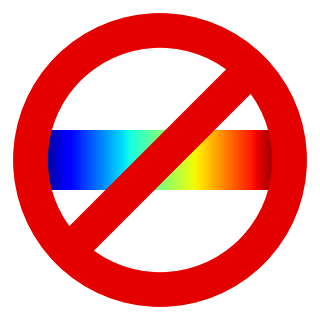

Write the Python code that produced this figure. (Note: this script raises an exception after producing the figure.)
import matplotlib.pyplot as plt
import numpy as np

radius = 0.95
lw = 25

gradient = np.linspace(0, 1, 256).reshape((1, 256))

fig = plt.figure(figsize=(3, 3))
ax = fig.add_axes([0, 0, 1, 1])
ax.set_aspect(1)
ax.set_axis_off()
ax.set_xlim(-1.1, 1.1)
ax.set_ylim(-1.1, 1.1)

cax = fig.add_axes([0.1, 0.4, 0.8, 0.2], zorder=-1)
cax.imshow(gradient, cmap='jet')
cax.set_aspect('auto')
cax.set_axis_off()


circle = plt.Circle(radius=radius, xy=(0, 0), edgecolor='xkcd:red', facecolor='none', linewidth=lw)
ax.add_patch(circle)


p = 0.95 * np.sin(np.pi / 4) * np.array([-radius, radius])
ax.plot(p, p, 'xkcd:red', linewidth=lw)

fig.savefig('build/norainbow.pdf')
